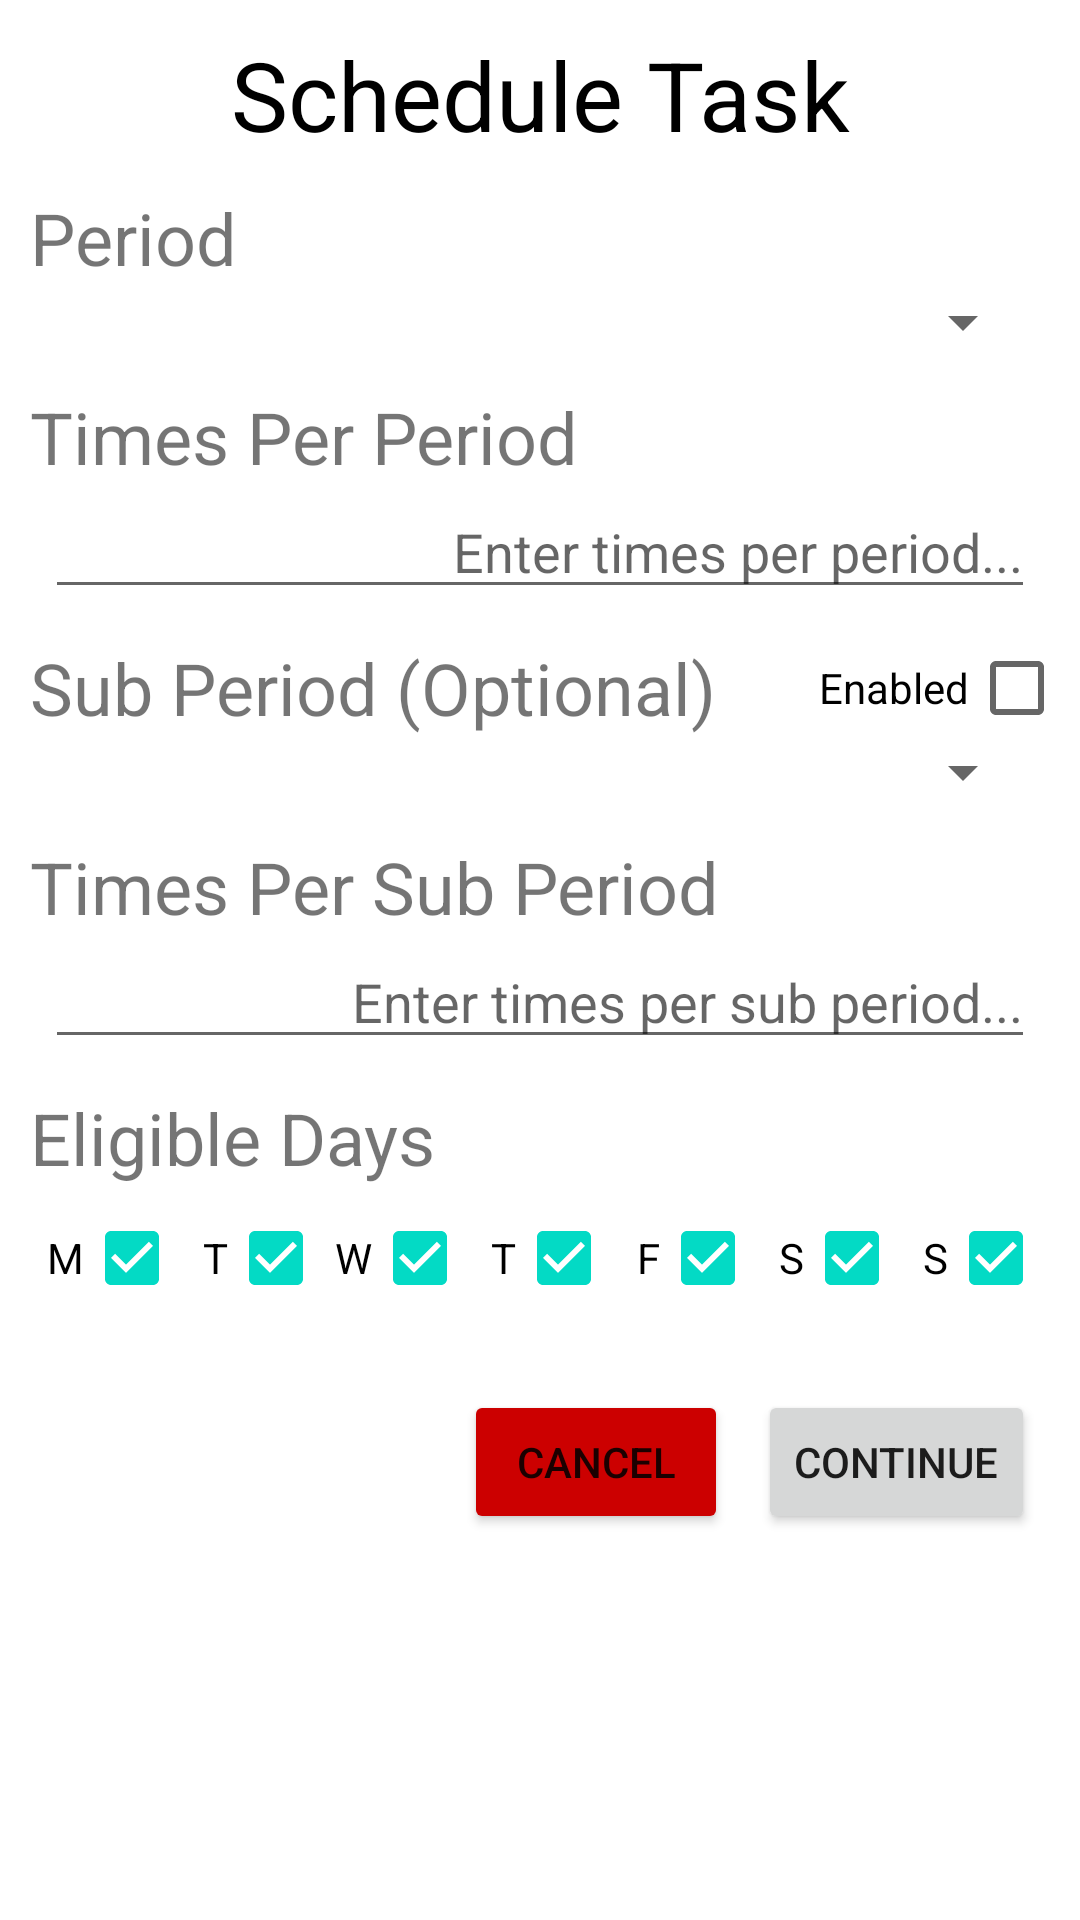

Here is an Android app screen rendered from its layout file. Give the layout XML and the strings, colors and styles it references.
<!-- AndroidManifest.xml: application theme Theme.TaskTracker -->
<!-- res/layout/task_creation_schedule.xml -->
<?xml version="1.0" encoding="utf-8"?>
<androidx.constraintlayout.widget.ConstraintLayout xmlns:android="http://schemas.android.com/apk/res/android"
    android:layout_width="match_parent"
    android:layout_height="match_parent"
    xmlns:app="http://schemas.android.com/apk/res-auto">

    <TextView
        android:id="@+id/page_title"
        android:layout_width="wrap_content"
        android:layout_height="wrap_content"
        app:layout_constraintLeft_toLeftOf="parent"
        app:layout_constraintRight_toRightOf="parent"
        app:layout_constraintTop_toTopOf="parent"
        android:layout_marginTop="10dp"
        android:text="Schedule Task"
        android:textSize="32dp"
        android:textColor="#000000" />

    <TextView
        android:id="@+id/period_header"
        android:layout_width="wrap_content"
        android:layout_height="wrap_content"
        app:layout_constraintTop_toBottomOf="@id/page_title"
        android:layout_marginTop="10dp"
        app:layout_constraintLeft_toLeftOf="parent"
        android:layout_marginLeft="10dp"
        android:text="Period"
        android:textSize="24dp" />

    <Spinner
        android:id="@+id/period_dropdown"
        android:layout_width="match_parent"
        android:layout_height="wrap_content"
        app:layout_constraintTop_toBottomOf="@id/period_header"
        app:layout_constraintLeft_toLeftOf="parent"
        app:layout_constraintRight_toRightOf="parent"
        android:layout_marginLeft="15dp"
        android:layout_marginRight="15dp" />

    <TextView
        android:id="@+id/times_per_period_header"
        android:layout_width="wrap_content"
        android:layout_height="wrap_content"
        app:layout_constraintLeft_toLeftOf="@id/period_header"
        app:layout_constraintTop_toBottomOf="@id/period_dropdown"
        android:layout_marginTop="10dp"
        android:text="Times Per Period"
        android:textSize="24dp" />

    <EditText
        android:id="@+id/times_per_period_input"
        android:layout_width="match_parent"
        android:layout_height="wrap_content"
        app:layout_constraintTop_toBottomOf="@id/times_per_period_header"
        app:layout_constraintLeft_toLeftOf="parent"
        app:layout_constraintRight_toRightOf="parent"
        android:layout_marginLeft="15dp"
        android:layout_marginRight="15dp"
        android:hint="Enter times per period..."
        android:gravity="right"
        android:inputType="number" />

    <TextView
        android:id="@+id/sub_period_header"
        android:layout_width="wrap_content"
        android:layout_height="wrap_content"
        app:layout_constraintLeft_toLeftOf="@id/period_header"
        app:layout_constraintTop_toBottomOf="@id/times_per_period_input"
        android:layout_marginTop="10dp"
        android:text="Sub Period (Optional)"
        android:textSize="24dp" />

    <CheckBox
        android:id="@+id/sub_period_enabled_checkbox"
        android:layout_width="wrap_content"
        android:layout_height="wrap_content"
        app:layout_constraintTop_toTopOf="@id/sub_period_header"
        app:layout_constraintBottom_toBottomOf="@id/sub_period_header"
        app:layout_constraintRight_toRightOf="parent"
        android:text="Enabled"
        android:gravity="end|center"
        android:layoutDirection="rtl"
        android:layout_marginRight="5dp" />

    <Spinner
        android:id="@+id/sub_period_dropdown"
        android:layout_width="match_parent"
        android:layout_height="wrap_content"
        app:layout_constraintTop_toBottomOf="@id/sub_period_header"
        app:layout_constraintLeft_toLeftOf="parent"
        app:layout_constraintRight_toRightOf="parent"
        android:layout_marginLeft="15dp"
        android:layout_marginRight="15dp" />

    <TextView
        android:id="@+id/times_per_sub_period_header"
        android:layout_width="wrap_content"
        android:layout_height="wrap_content"
        app:layout_constraintLeft_toLeftOf="@id/period_header"
        app:layout_constraintTop_toBottomOf="@id/sub_period_dropdown"
        android:layout_marginTop="10dp"
        android:text="Times Per Sub Period"
        android:textSize="24dp" />

    <EditText
        android:id="@+id/times_per_sub_period_input"
        android:layout_width="match_parent"
        android:layout_height="wrap_content"
        app:layout_constraintTop_toBottomOf="@id/times_per_sub_period_header"
        app:layout_constraintLeft_toLeftOf="parent"
        app:layout_constraintRight_toRightOf="parent"
        android:layout_marginLeft="15dp"
        android:layout_marginRight="15dp"
        android:hint="Enter times per sub period..."
        android:gravity="right"
        android:inputType="number" />

    <TextView
        android:id="@+id/days_checkbox_group_header"
        android:layout_width="wrap_content"
        android:layout_height="wrap_content"
        app:layout_constraintLeft_toLeftOf="@id/period_header"
        app:layout_constraintTop_toBottomOf="@id/times_per_sub_period_input"
        android:layout_marginTop="10dp"
        android:text="Eligible Days"
        android:textSize="24dp" />

    <LinearLayout
        android:id="@+id/days_checkbox_group"
        android:orientation="horizontal"
        android:layout_width="match_parent"
        android:layout_height="wrap_content"
        app:layout_constraintTop_toBottomOf="@id/days_checkbox_group_header"
        app:layout_constraintLeft_toLeftOf="parent"
        app:layout_constraintRight_toRightOf="parent"
        android:gravity="center_horizontal">

        <CheckBox
            android:id="@+id/days_checkbox_monday"
            android:gravity="end|center"
            android:layoutDirection="rtl"
            android:layout_width="wrap_content"
            android:layout_height="wrap_content"
            android:text="M"
            android:checked="true" />

        <CheckBox
            android:id="@+id/days_checkbox_tuesday"
            android:gravity="end|center"
            android:layoutDirection="rtl"
            android:layout_width="wrap_content"
            android:layout_height="wrap_content"
            android:text="T"
            android:checked="true" />

        <CheckBox
            android:id="@+id/days_checkbox_wednesday"
            android:gravity="end|center"
            android:layoutDirection="rtl"
            android:layout_width="wrap_content"
            android:layout_height="wrap_content"
            android:text="W"
            android:checked="true" />

        <CheckBox
            android:id="@+id/days_checkbox_thursday"
            android:gravity="end|center"
            android:layoutDirection="rtl"
            android:layout_width="wrap_content"
            android:layout_height="wrap_content"
            android:text="T"
            android:checked="true" />

        <CheckBox
            android:id="@+id/days_checkbox_friday"
            android:gravity="end|center"
            android:layoutDirection="rtl"
            android:layout_width="wrap_content"
            android:layout_height="wrap_content"
            android:text="F"
            android:checked="true" />

        <CheckBox
            android:id="@+id/days_checkbox_sunday"
            android:gravity="end|center"
            android:layoutDirection="rtl"
            android:layout_width="wrap_content"
            android:layout_height="wrap_content"
            android:text="S"
            android:checked="true" />

        <CheckBox
            android:id="@+id/days_checkbox_saturday"
            android:gravity="end|center"
            android:layoutDirection="rtl"
            android:layout_width="wrap_content"
            android:layout_height="wrap_content"
            android:text="S"
            android:checked="true" />
    </LinearLayout>

    <Button
        android:id="@+id/continue_button"
        android:layout_width="wrap_content"
        android:layout_height="wrap_content"
        app:layout_constraintTop_toBottomOf="@id/days_checkbox_group"
        app:layout_constraintRight_toRightOf="parent"
        android:layout_marginTop="20dp"
        android:layout_marginRight="15dp"
        android:text="Continue" />

    <Button
        android:id="@+id/cancel_button"
        android:layout_width="wrap_content"
        android:layout_height="wrap_content"
        app:layout_constraintTop_toTopOf="@id/continue_button"
        app:layout_constraintRight_toLeftOf="@id/continue_button"
        android:layout_marginRight="10dp"
        android:text="Cancel"
        android:backgroundTint="@android:color/holo_red_dark" />

</androidx.constraintlayout.widget.ConstraintLayout>
<!-- resources referenced by this layout -->
<resources>
  <style name="Theme.TaskTracker" parent="Theme.MaterialComponents.DayNight.DarkActionBar">
          
          <item name="colorPrimary">@color/purple_500</item>
          <item name="colorPrimaryVariant">@color/purple_700</item>
          <item name="colorOnPrimary">@color/white</item>
          
          <item name="colorSecondary">@color/teal_200</item>
          <item name="colorSecondaryVariant">@color/teal_700</item>
          <item name="colorOnSecondary">@color/black</item>
          
          <item name="android:statusBarColor">?attr/colorPrimaryVariant</item>
          
      </style>
  <!-- not gathered from this repository: default colours our renderer supplied (Android Studio template values) -->
  <color name="purple_500">#FF6200EE</color>
  <color name="purple_700">#FF3700B3</color>
  <color name="teal_200">#FF03DAC5</color>
  <color name="teal_700">#FF018786</color>
  <color name="black">#FF000000</color>
  <color name="white">#FFFFFFFF</color>
</resources>
